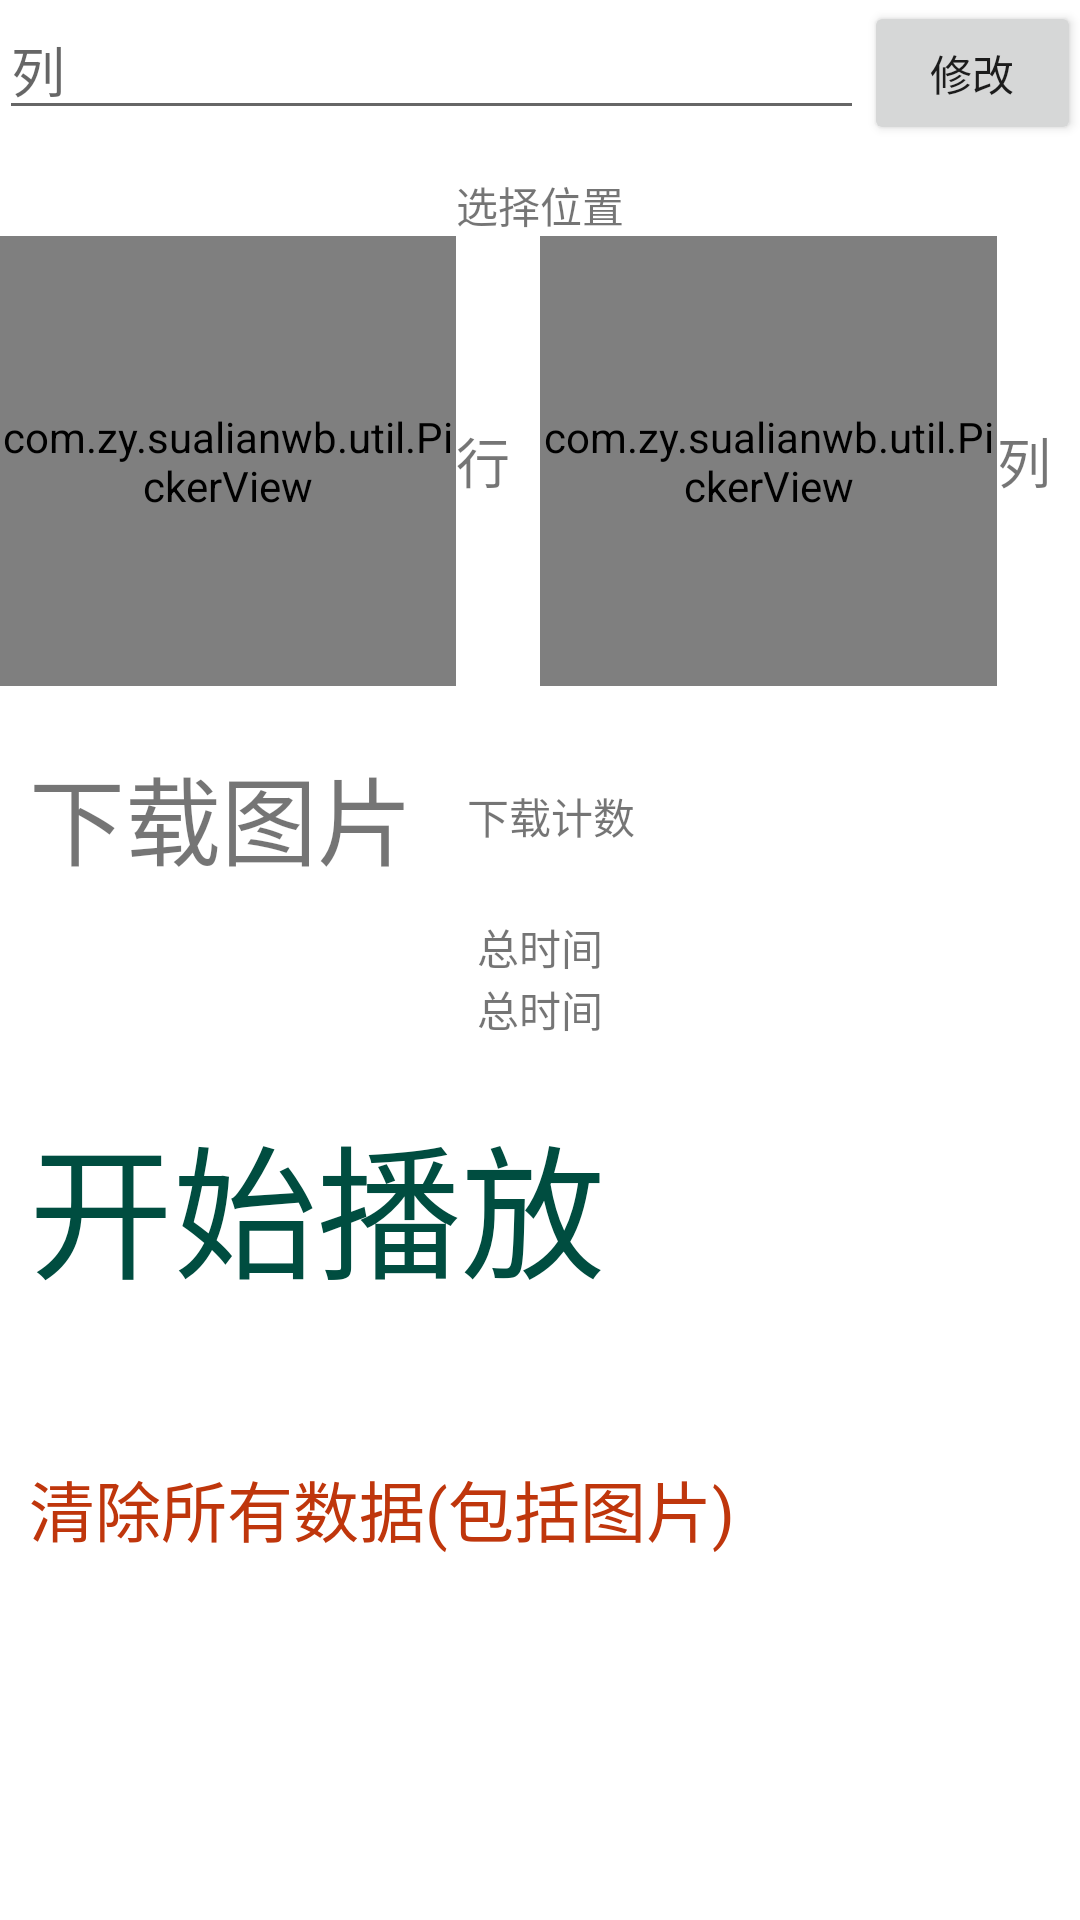

Here is an Android app screen rendered from its layout file. Give the layout XML and the strings, colors and styles it references.
<!-- AndroidManifest.xml: activity theme AppTheme -->
<!-- res/layout/activity_main.xml -->
<?xml version="1.0" encoding="utf-8"?>
<ScrollView xmlns:android="http://schemas.android.com/apk/res/android"
    xmlns:app="http://schemas.android.com/apk/res-auto"
    android:layout_width="match_parent"
    android:layout_height="match_parent"
    android:background="#ffffff">

    <LinearLayout xmlns:android="http://schemas.android.com/apk/res/android"
        xmlns:tools="http://schemas.android.com/tools"
        android:layout_width="match_parent"
        android:layout_height="match_parent"
        android:background="@color/white"
        android:gravity="center"
        android:orientation="vertical"
        android:paddingBottom="@dimen/activity_vertical_margin"
        android:paddingLeft="@dimen/activity_horizontal_margin"
        android:paddingRight="@dimen/activity_horizontal_margin"
        android:paddingTop="@dimen/activity_vertical_margin"
        tools:context=".activity.MainActivity">


        <LinearLayout
            android:layout_width="match_parent"
            android:layout_height="wrap_content"
            android:focusable="true"
            android:focusableInTouchMode="true"
            android:orientation="horizontal">

            <EditText
                android:id="@+id/main_change_num_y_edt"
                android:layout_width="0dp"
                android:layout_height="wrap_content"
                android:layout_weight="4"
                android:hint="行"
                android:visibility="gone" />

            <EditText
                android:id="@+id/main_change_num_x_edt"
                android:layout_width="0dp"
                android:layout_height="wrap_content"
                android:layout_weight="4"
                android:hint="列" />

            <Button
                android:layout_width="0dp"
                android:layout_height="wrap_content"
                android:layout_weight="1"
                android:onClick="changePos"
                android:text="修改" />
        </LinearLayout>

        <TextView
            android:layout_width="wrap_content"
            android:layout_height="wrap_content"
            android:layout_marginTop="10dp"
            android:text="选择位置" />

        <LinearLayout

            android:layout_width="match_parent"
            android:layout_height="wrap_content"
            android:gravity="center_vertical"
            android:orientation="horizontal">

            <com.zy.sualianwb.util.PickerView
                android:id="@+id/main_pickview_hang"
                android:layout_width="0dp"
                android:layout_height="150dp"
                android:layout_weight="1"
                android:focusable="true"
                app:selected_color="#E57373"
                app:unselected_color="#FFCDD2" />

            <TextView
                android:layout_width="wrap_content"
                android:layout_height="wrap_content"
                android:layout_marginRight="10dp"
                android:text="行"
                android:textSize="18sp" />

            <com.zy.sualianwb.util.PickerView
                android:id="@+id/main_pickview_lie"
                android:layout_width="0dp"
                android:layout_height="150dp"
                android:layout_weight="1"
                app:selected_color="#E57373"
                app:unselected_color="#FFCDD2" />

            <TextView
                android:layout_width="wrap_content"
                android:layout_height="wrap_content"
                android:layout_marginRight="10dp"
                android:text="列"
                android:textSize="18sp" />
        </LinearLayout>

        <LinearLayout
            android:layout_width="match_parent"
            android:layout_height="wrap_content"
            android:layout_marginTop="10dp"
            android:gravity="center_vertical"
            android:orientation="horizontal">

            <TextView
                style="@style/TextStyle"
                android:layout_width="wrap_content"
                android:layout_height="wrap_content"
                android:onClick="toDownload"
                android:text="下载图片"
                android:textSize="32dp" />

            <TextView
                android:id="@+id/download_tips_tv"
                android:layout_width="wrap_content"
                android:layout_height="wrap_content"
                android:layout_marginLeft="8dp"
                android:text="下载计数" />

        </LinearLayout>

        <TextView
            android:id="@+id/one_time"
            android:layout_width="wrap_content"
            android:layout_height="wrap_content"
            android:text="总时间" />

        <TextView
            android:id="@+id/all_time"
            android:layout_width="wrap_content"
            android:layout_height="wrap_content"
            android:text="总时间" />


        <LinearLayout
            android:layout_width="match_parent"
            android:layout_height="wrap_content"
            android:orientation="vertical">

            <TextView
                android:id="@+id/main_start"
                style="@style/TextStyle"
                android:layout_width="wrap_content"
                android:layout_height="wrap_content"
                android:layout_marginTop="10dp"
                android:onClick="toShow"
                android:text="开始播放"
                android:textColor="#004D40" />

            <TextView
                style="@style/TextStyle"
                android:layout_width="match_parent"
                android:layout_height="wrap_content"
                android:layout_marginTop="30dp"
                android:onClick="clearShowTime"
                android:text="清理时间轴缓存"
                android:textSize="22sp"
                android:visibility="gone" />


            <TextView
                style="@style/TextStyle"
                android:layout_width="wrap_content"
                android:layout_height="wrap_content"
                android:layout_marginTop="30dp"
                android:onClick="clear"
                android:text="清除所有数据(包括图片)"
                android:textColor="#BF360C"
                android:textSize="22sp" />
        </LinearLayout>

    </LinearLayout>
</ScrollView>
<!-- resources referenced by this layout -->
<resources>
  <color name="white">#ffffff</color>
  <style name="TextStyle">
          <item name="android:clickable">true</item>
          <item name="android:gravity">center</item>
          <item name="android:textSize">48sp</item>
          <item name="android:padding">10dp</item>
  
      </style>
  <style name="AppTheme" parent="Theme.AppCompat.Light.DarkActionBar">
          
          <item name="colorPrimary">@color/colorPrimary</item>
          <item name="colorPrimaryDark">@color/colorPrimaryDark</item>
          <item name="colorAccent">@color/colorAccent</item>
      </style>
  <color name="colorPrimary">#000000</color>
  <color name="colorPrimaryDark">#000000</color>
  <color name="colorAccent">#000000</color>
</resources>
